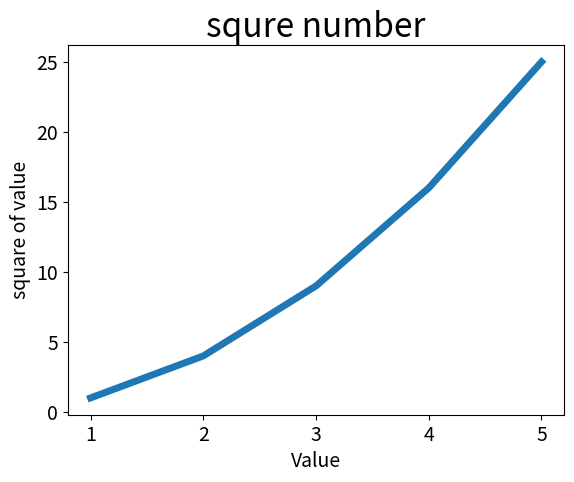

This figure's Python source:
# coding:utf-8
import matplotlib.pyplot as plt

# 1.使用plot来绘制折线
print("=================================================使用plot来绘制折线============================================")
# 修改标签文字和线条粗细
plt.title("squre number", fontsize=24)
plt.xlabel("Value", fontsize=14)
plt.ylabel("square of value", fontsize=14)
plt.tick_params(axis='both', labelsize=14)
x_values = [1, 2, 3, 4, 5]
y_values = [1, 4, 9, 16, 25]
plt.plot(x_values, y_values, linewidth=5)
plt.show()





